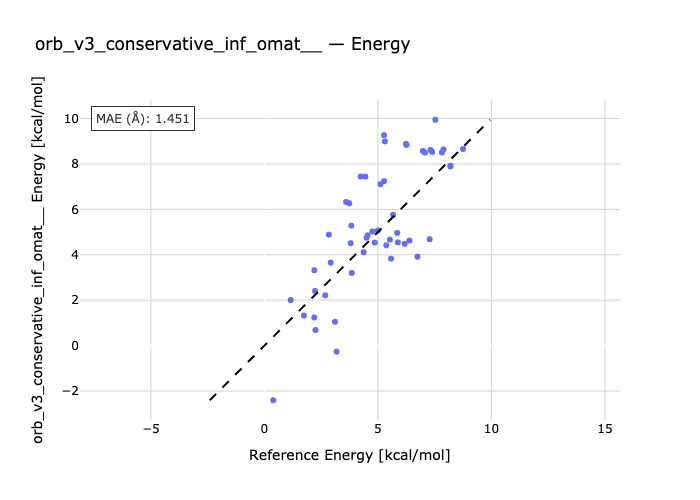

The data file committed next to this chart (first rows):
species, reference, predicted
1-2, 0.39, -2.406
1-3, 1.74, 1.327
1-4, 1.16, 2.007
1-5, 2.2, 3.319
1-6, 2.2, 1.241
1-7, 2.68, 2.215
1-8, 2.92, 3.657
1-9, 2.23, 2.407
1-10, 2.84, 4.89
1-11, 4.24, 7.447
1-12, 4.45, 7.442
1-13, 3.6, 6.328
1-14, 2.25, 0.6886
1-15, 3.74, 6.27
1-16, 5.0, 5.072
1-17, 5.11, 7.108
1-18, 3.18, -0.2646
1-19, 3.83, 5.282
1-20, 3.8, 4.511
1-21, 3.11, 1.051
1-22, 5.27, 9.272
1-23, 5.31, 8.993
1-24, 4.5, 4.754
1-25, 3.85, 3.201
1-26, 4.55, 4.858
1-27, 4.76, 5.028
1-28, 4.37, 4.116
1-29, 5.27, 7.244
1-30, 5.67, 5.759
1-31, 4.86, 4.538
1-32, 6.24, 8.886
1-33, 6.26, 8.838
1-34, 5.85, 4.965
1-35, 5.37, 4.42
1-36, 5.53, 4.67
1-37, 7.53, 9.948
1-38, 5.88, 4.548
1-39, 5.58, 3.832
1-40, 6.98, 8.573
1-41, 7.07, 8.504
1-42, 6.39, 4.626
1-43, 7.32, 8.62
1-44, 7.39, 8.533
1-45, 6.18, 4.484
1-46, 7.82, 8.51
1-47, 7.89, 8.643
1-48, 6.74, 3.915
1-49, 8.19, 7.893
1-50, 8.2, 7.923
1-51, 7.28, 4.686
1-52, 8.75, 8.657
